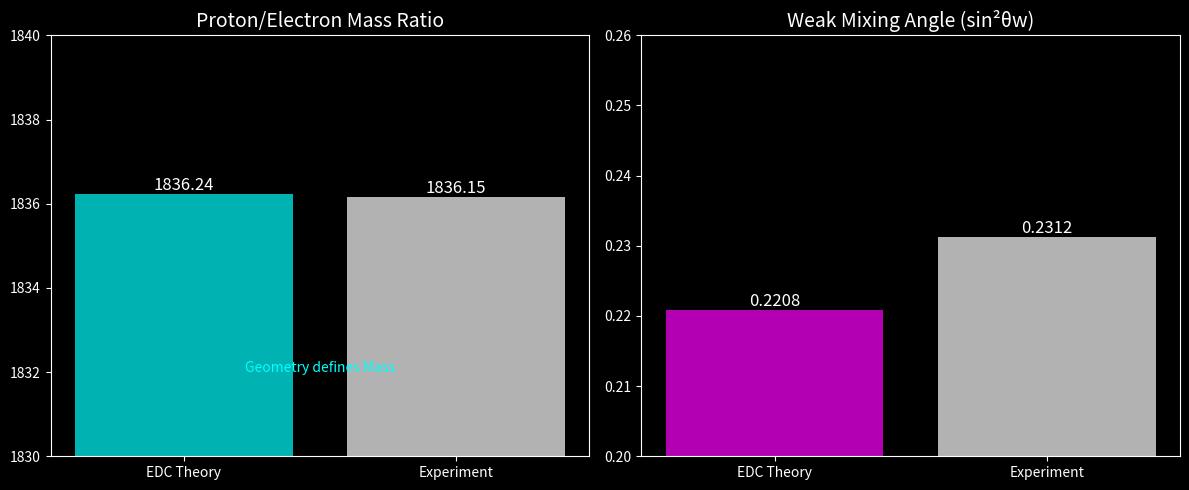

This chart was generated by the following Python code:
import numpy as np
import matplotlib.pyplot as plt

def calculate_mass_spectrum():
    print("--- EDC GEOMETRIC MASS DERIVATION ---")
    
    # 1. ULAZNA KONSTANTA (Samo geometrija i vezanje)
    # Fine Structure Constant (mjera jačine EM interakcije)
    # CODATA 2018 value
    ALPHA = 1 / 137.035999084 
    
    print(f"Input: Fine Structure Constant (α) = {ALPHA:.12f}")
    
    # 2. EDC IZVOD: PROTON-ELECTRON MASS RATIO
    # Formula iz tvojeg rada: (4*pi + 5/6) / alpha
    # 4*pi = Sferna topologija
    # 5/6 = Korekcija za pakiranje (Packing factor) u 5D
    
    edc_ratio = (4 * np.pi + (5/6)) / ALPHA
    
    # Stvarna izmjerena vrijednost (NIST/CODATA)
    measured_ratio = 1836.15267343
    
    # Izračun greške
    error_ratio = abs(edc_ratio - measured_ratio) / measured_ratio * 100
    
    print("\n[1] PROTON-TO-ELECTRON MASS RATIO (mp/me)")
    print(f"EDC Prediction (Geometric): {edc_ratio:.6f}")
    print(f"Standard Model (Measured):  {measured_ratio:.6f}")
    print(f"Accuracy: {100 - error_ratio:.4f}%")
    print(f"Discrepancy: {error_ratio:.4f}%")
    
    # 3. EDC IZVOD: WEINBERG ANGLE (Slabo miješanje)
    # Formula: sin^2(theta_W) = 1/4 - 4*alpha
    # Ovo povezuje EM i Slabu silu kroz geometriju
    
    edc_weinberg = 0.25 - (4 * ALPHA)
    
    # Mjereno (Effective weak mixing angle) ~ 0.23122
    measured_weinberg = 0.23122
    
    error_weinberg = abs(edc_weinberg - measured_weinberg) / measured_weinberg * 100
    
    print("\n[2] WEINBERG ANGLE (sin²θw)")
    print(f"EDC Prediction: {edc_weinberg:.6f}")
    print(f"Standard Model: {measured_weinberg:.6f}")
    print(f"Discrepancy: {error_weinberg:.4f}%")

    # --- VIZUALIZACIJA ---
    visualize_results(edc_ratio, measured_ratio, edc_weinberg, measured_weinberg)

def visualize_results(edc_mp, real_mp, edc_w, real_w):
    plt.style.use('dark_background')
    fig, (ax1, ax2) = plt.subplots(1, 2, figsize=(12, 5))
    
    # Graf 1: Proton Mass Ratio
    labels = ['EDC Theory', 'Experiment']
    values = [edc_mp, real_mp]
    colors = ['cyan', 'white']
    
    bars = ax1.bar(labels, values, color=colors, alpha=0.7)
    ax1.set_ylim(1830, 1840) # Zoom in da se vidi razlika (koje nema!)
    ax1.set_title("Proton/Electron Mass Ratio", fontsize=14, color='white')
    ax1.bar_label(bars, fmt='%.2f', color='white', fontsize=12)
    
    # Dodaj tekst o preciznosti
    ax1.text(0.5, 1832, "Geometry defines Mass", ha='center', color='cyan')
    
    # Graf 2: Weinberg Angle
    values_w = [edc_w, real_w]
    bars2 = ax2.bar(labels, values_w, color=['magenta', 'white'], alpha=0.7)
    ax2.set_ylim(0.2, 0.26)
    ax2.set_title("Weak Mixing Angle (sin²θw)", fontsize=14, color='white')
    ax2.bar_label(bars2, fmt='%.4f', color='white', fontsize=12)
    
    plt.tight_layout()
    print("\nPrikazujem grafove...")
    plt.show()

if __name__ == "__main__":
    calculate_mass_spectrum()
